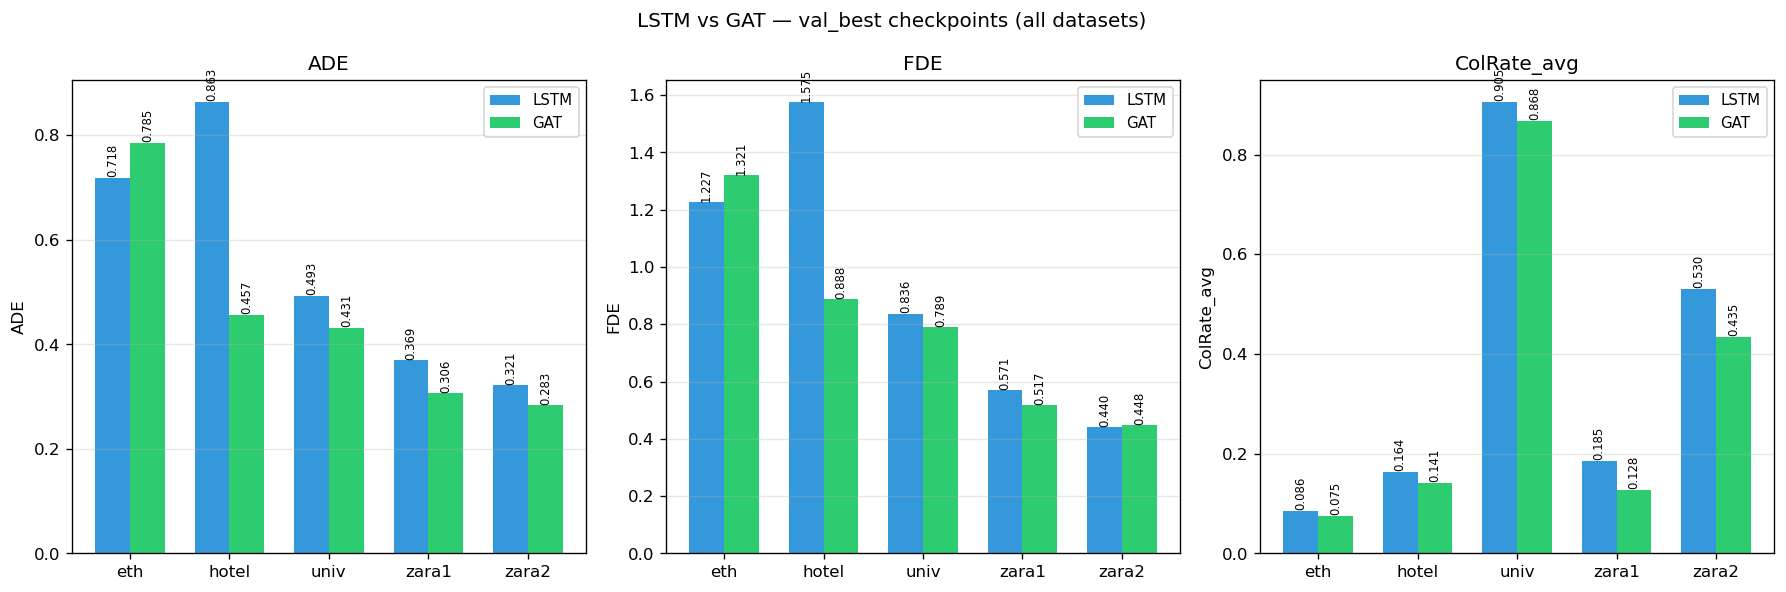

The table this chart was drawn from, first rows:
Model, Dataset, Checkpoint, ADE, FDE, ColRate_avg, ColRate_minADE
LSTM, eth, val_best, 0.7176, 1.227, 0.08571, 0.1
LSTM, eth, final, 0.7856, 1.429, 0.09714, 0.1
GAT, eth, val_best, 0.7851, 1.321, 0.075, 0.01429
GAT, eth, final, 0.7979, 1.325, 0.05429, 0.04286
LSTM, hotel, val_best, 0.8633, 1.575, 0.1638, 0.1827
LSTM, hotel, final, 0.8818, 1.63, 0.1601, 0.1728
GAT, hotel, val_best, 0.4567, 0.8879, 0.1412, 0.1395
GAT, hotel, final, 0.4533, 0.874, 0.1404, 0.1362
LSTM, univ, val_best, 0.4926, 0.8365, 0.9051, 0.9018
LSTM, univ, final, 0.6375, 1.277, 0.9021, 0.9018
GAT, univ, val_best, 0.4305, 0.7894, 0.8676, 0.8754
GAT, univ, final, 0.4178, 0.7469, 0.8776, 0.8722
LSTM, zara1, val_best, 0.3692, 0.5707, 0.1849, 0.1761
LSTM, zara1, final, 0.772, 1.622, 0.1935, 0.2027
GAT, zara1, val_best, 0.3061, 0.517, 0.1278, 0.09635
GAT, zara1, final, 0.3679, 0.6705, 0.1419, 0.1196
LSTM, zara2, val_best, 0.3212, 0.4402, 0.5302, 0.5451
LSTM, zara2, final, 0.3212, 0.4415, 0.5275, 0.5364
GAT, zara2, val_best, 0.283, 0.4479, 0.435, 0.418
GAT, zara2, final, 0.2893, 0.4608, 0.4494, 0.4365
